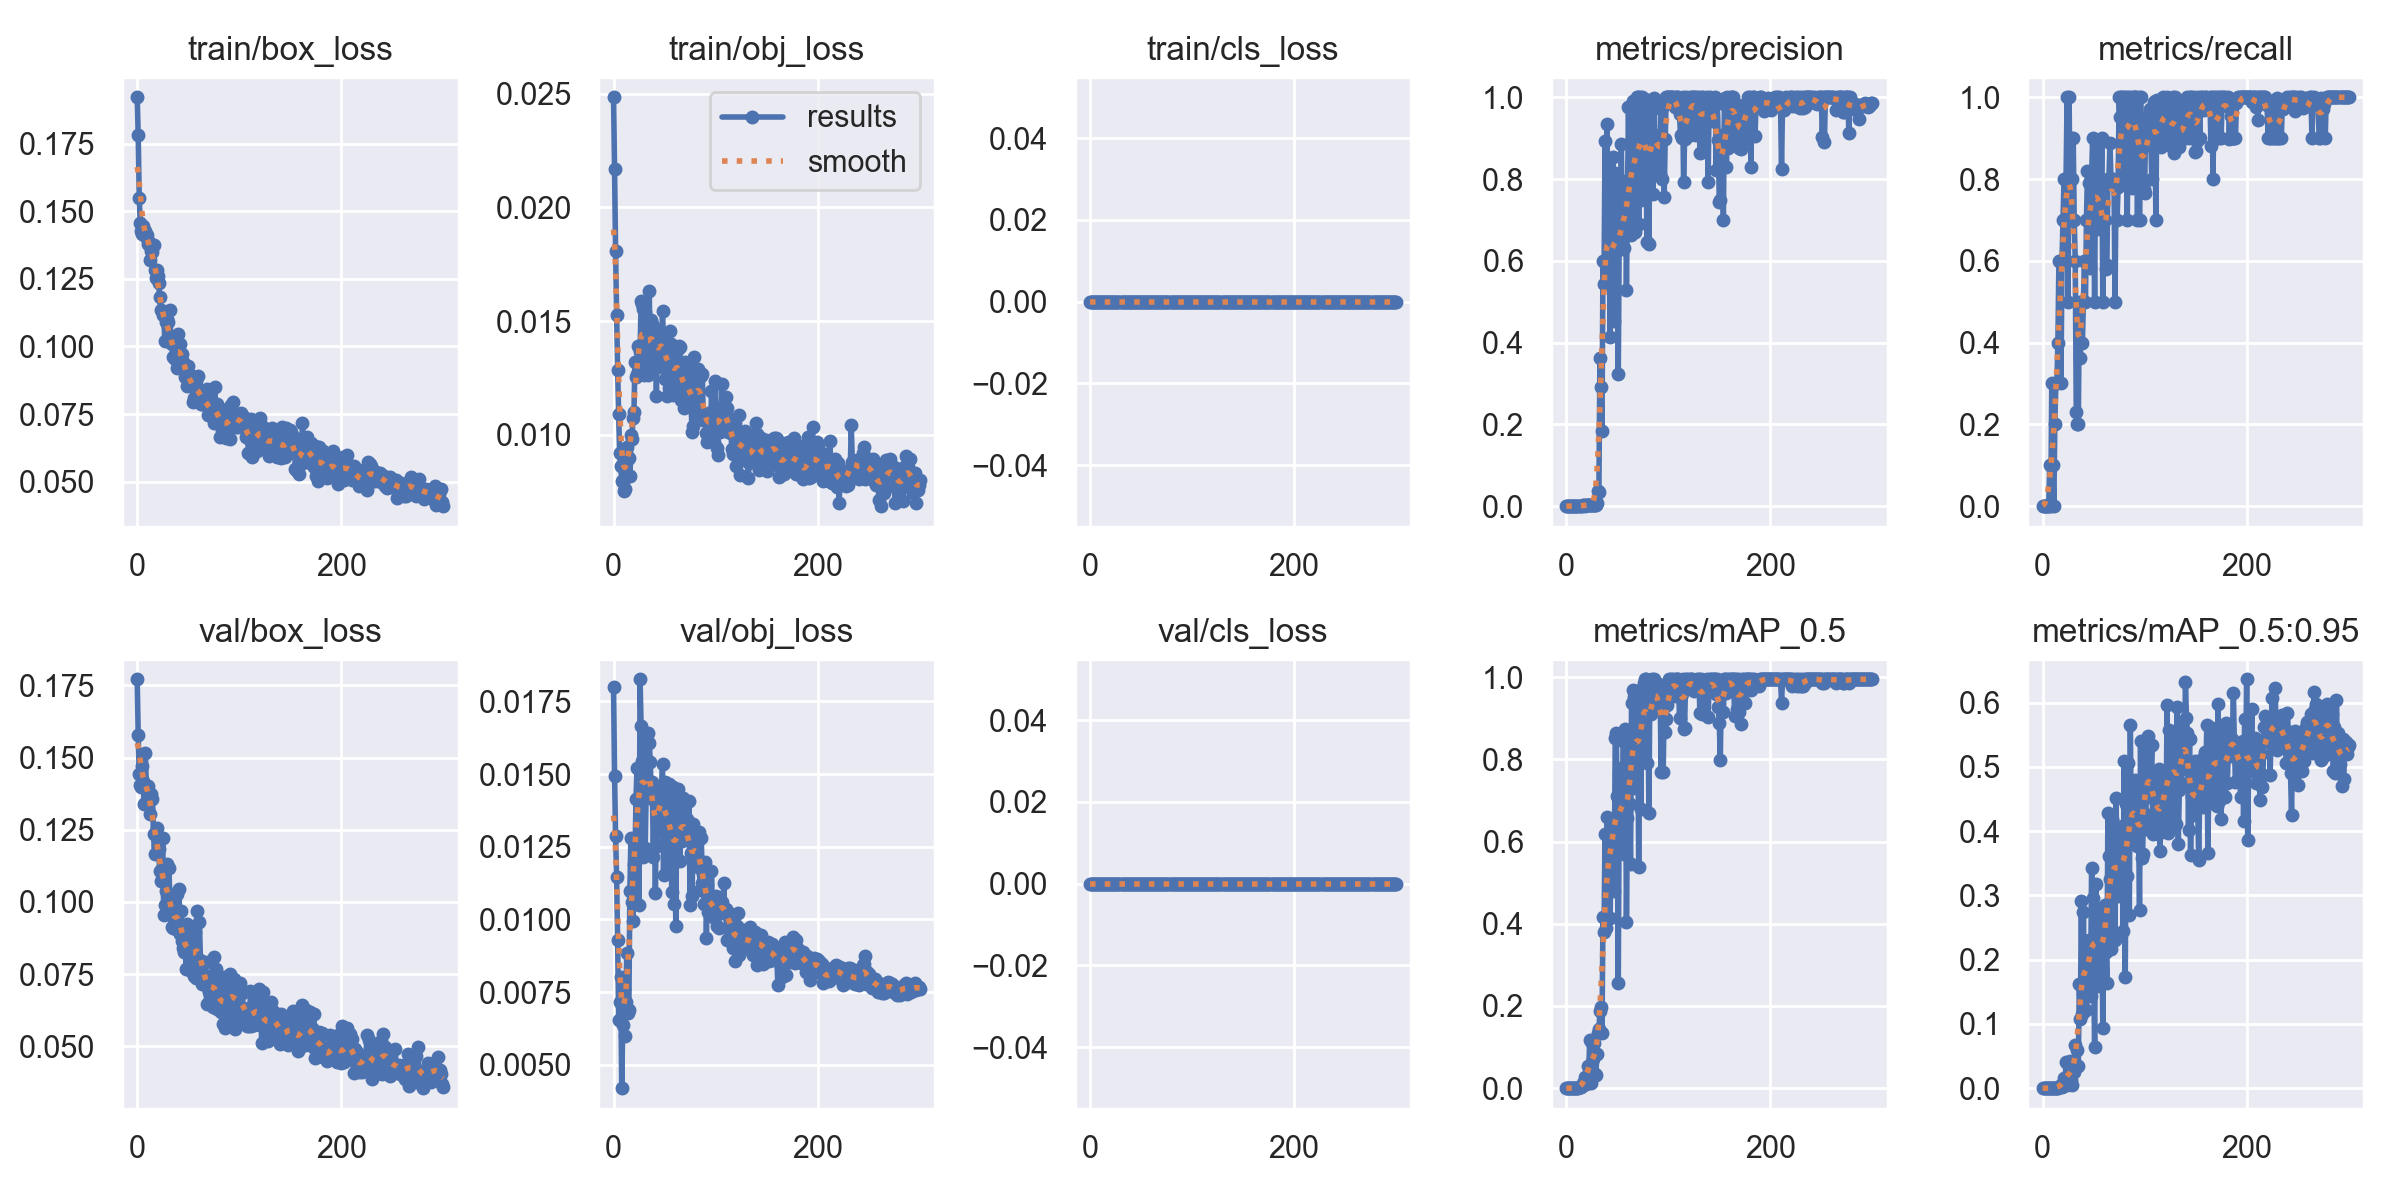

Values plotted in this chart, from the file beside it:
epoch, train/box_loss, train/obj_loss, train/cls_loss, metrics/precision, metrics/recall, metrics/mAP_0.5, metrics/mAP_0.5:0.95, val/box_loss, val/obj_loss, val/cls_loss, x/lr0, x/lr1, x/lr2
0, 0.1922, 0.02484, 0, 0, 0, 0, 0, 0.1771, 0.01798, 0, 0.0928, 0.0008, 0.0008
1, 0.1781, 0.02168, 0, 0, 0, 0, 0, 0.1578, 0.01494, 0, 0.0847, 0.001697, 0.001697
2, 0.1549, 0.01809, 0, 0, 0, 0, 0, 0.1444, 0.01287, 0, 0.07659, 0.00259, 0.00259
3, 0.1456, 0.01529, 0, 0, 0, 0, 0, 0.1404, 0.01145, 0, 0.06848, 0.003479, 0.003479
4, 0.1426, 0.01286, 0, 0, 0, 0, 0, 0.1399, 0.009298, 0, 0.06037, 0.004365, 0.004365
5, 0.1416, 0.01091, 0, 0, 0, 0, 0, 0.1471, 0.006556, 0, 0.05225, 0.005248, 0.005248
6, 0.1444, 0.009216, 0, 0, 0, 0, 0, 0.1418, 0.007147, 0, 0.04413, 0.006126, 0.006126
7, 0.1431, 0.008651, 0, 0.0003333, 0.1, 0.0005977, 0.0001195, 0.1338, 0.008032, 0, 0.036, 0.007002, 0.007002
8, 0.1427, 0.007976, 0, 0, 0, 0, 0, 0.1517, 0.004201, 0, 0.02787, 0.007873, 0.007873
9, 0.1406, 0.007923, 0, 0.001, 0.3, 0.001184, 0.0001714, 0.1399, 0.006378, 0, 0.01974, 0.008741, 0.008741
10, 0.1411, 0.007522, 0, 0.0003333, 0.1, 0.0001871, 5.6118e-05, 0.1354, 0.007623, 0, 0.01161, 0.009606, 0.009606
11, 0.1378, 0.00763, 0, 0, 0, 0, 0, 0.1401, 0.006011, 0, 0.009782, 0.009782, 0.009782
12, 0.1388, 0.008757, 0, 0.0006667, 0.2, 0.0005412, 9.3497e-05, 0.1363, 0.007155, 0, 0.009782, 0.009782, 0.009782
13, 0.1318, 0.00948, 0, 0.001, 0.3, 0.002811, 0.0006344, 0.1303, 0.008853, 0, 0.009762, 0.009762, 0.009762
14, 0.1352, 0.009, 0, 0.001, 0.3, 0.002883, 0.0004924, 0.1375, 0.006795, 0, 0.009743, 0.009743, 0.009743
15, 0.1348, 0.008993, 0, 0.001349, 0.4, 0.00472, 0.0008844, 0.1356, 0.006894, 0, 0.009723, 0.009723, 0.009723
16, 0.1375, 0.008193, 0, 0.002, 0.6, 0.01221, 0.002394, 0.1234, 0.01099, 0, 0.009703, 0.009703, 0.009703
17, 0.1284, 0.01002, 0, 0.002028, 0.6, 0.01304, 0.00401, 0.1166, 0.01278, 0, 0.009683, 0.009683, 0.009683
18, 0.1252, 0.009804, 0, 0.001012, 0.3, 0.02613, 0.005085, 0.1235, 0.0106, 0, 0.009663, 0.009663, 0.009663
19, 0.1282, 0.01074, 0, 0.002, 0.6, 0.009275, 0.001315, 0.1257, 0.009958, 0, 0.009644, 0.009644, 0.009644
20, 0.1259, 0.011, 0, 0.002333, 0.7, 0.0123, 0.002798, 0.1192, 0.01191, 0, 0.009624, 0.009624, 0.009624
21, 0.1236, 0.01321, 0, 0.002667, 0.8, 0.05318, 0.01537, 0.1182, 0.01214, 0, 0.009604, 0.009604, 0.009604
22, 0.1182, 0.01254, 0, 0.002333, 0.7, 0.03758, 0.01198, 0.1107, 0.01416, 0, 0.009584, 0.009584, 0.009584
23, 0.1135, 0.01269, 0, 0.002667, 0.8, 0.1162, 0.04114, 0.1071, 0.0152, 0, 0.009564, 0.009564, 0.009564
24, 0.1132, 0.01391, 0, 0.003333, 1, 0.01347, 0.004465, 0.1115, 0.01411, 0, 0.009545, 0.009545, 0.009545
25, 0.1117, 0.01386, 0, 0.001667, 0.5, 0.1094, 0.0112, 0.1223, 0.01051, 0, 0.009525, 0.009525, 0.009525
26, 0.1127, 0.01366, 0, 0.003333, 1, 0.07046, 0.03475, 0.09562, 0.01826, 0, 0.009505, 0.009505, 0.009505
27, 0.1021, 0.01589, 0, 0.002333, 0.7, 0.1099, 0.0421, 0.0989, 0.01664, 0, 0.009485, 0.009485, 0.009485
28, 0.109, 0.01575, 0, 0.003, 0.9, 0.03517, 0.01269, 0.104, 0.01546, 0, 0.009465, 0.009465, 0.009465
29, 0.1102, 0.01555, 0, 0.002667, 0.8, 0.03117, 0.005572, 0.113, 0.01213, 0, 0.009446, 0.009446, 0.009446
30, 0.1091, 0.01265, 0, 0.008703, 0.9, 0.08304, 0.03113, 0.09882, 0.01604, 0, 0.009426, 0.009426, 0.009426
31, 0.1025, 0.01541, 0, 0.03795, 0.7, 0.1346, 0.02586, 0.1119, 0.01247, 0, 0.009406, 0.009406, 0.009406
32, 0.1136, 0.01307, 0, 0.03424, 0.6, 0.1429, 0.0679, 0.1024, 0.0144, 0, 0.009386, 0.009386, 0.009386
33, 0.1014, 0.01377, 0, 0.3623, 0.2304, 0.1889, 0.03587, 0.09556, 0.01535, 0, 0.009366, 0.009366, 0.009366
34, 0.1009, 0.01265, 0, 0.2914, 0.2, 0.1969, 0.05926, 0.09117, 0.0164, 0, 0.009347, 0.009347, 0.009347
35, 0.09621, 0.01631, 0, 0.1829, 0.2, 0.1341, 0.03375, 0.09086, 0.01607, 0, 0.009327, 0.009327, 0.009327
36, 0.09597, 0.0129, 0, 0.6001, 0.5, 0.4158, 0.1618, 0.09153, 0.01543, 0, 0.009307, 0.009307, 0.009307
37, 0.09531, 0.01504, 0, 0.5441, 0.3618, 0.381, 0.1069, 0.09668, 0.01418, 0, 0.009287, 0.009287, 0.009287
38, 0.09793, 0.01486, 0, 0.8929, 0.5, 0.6187, 0.2913, 0.09048, 0.01472, 0, 0.009267, 0.009267, 0.009267
39, 0.09207, 0.01441, 0, 0.6029, 0.4, 0.3908, 0.116, 0.1029, 0.01216, 0, 0.009248, 0.009248, 0.009248
40, 0.1045, 0.01397, 0, 0.934, 0.5, 0.6588, 0.274, 0.09058, 0.01424, 0, 0.009228, 0.009228, 0.009228
41, 0.101, 0.01466, 0, 0.5818, 0.6, 0.6165, 0.1538, 0.1043, 0.0109, 0, 0.009208, 0.009208, 0.009208
42, 0.1008, 0.01169, 0, 0.6574, 0.5, 0.5961, 0.1889, 0.08893, 0.01395, 0, 0.009188, 0.009188, 0.009188
43, 0.09672, 0.01441, 0, 0.4136, 0.7, 0.4149, 0.1222, 0.09675, 0.01253, 0, 0.009168, 0.009168, 0.009168
44, 0.09733, 0.01301, 0, 0.5393, 0.8204, 0.5862, 0.1684, 0.08661, 0.01431, 0, 0.009149, 0.009149, 0.009149
45, 0.09417, 0.0141, 0, 0.6126, 0.7914, 0.6301, 0.2304, 0.08416, 0.01455, 0, 0.009129, 0.009129, 0.009129
46, 0.09329, 0.01416, 0, 0.8528, 0.5817, 0.6187, 0.1835, 0.08267, 0.01458, 0, 0.009109, 0.009109, 0.009109
47, 0.08865, 0.01405, 0, 0.4527, 0.7, 0.4803, 0.1439, 0.08651, 0.01432, 0, 0.009089, 0.009089, 0.009089
48, 0.09136, 0.01544, 0, 0.8154, 0.8, 0.8518, 0.3424, 0.07673, 0.01534, 0, 0.009069, 0.009069, 0.009069
49, 0.08531, 0.01409, 0, 0.6923, 0.8998, 0.863, 0.2959, 0.0925, 0.01154, 0, 0.00905, 0.00905, 0.00905
50, 0.09274, 0.01247, 0, 0.7202, 0.774, 0.7106, 0.1895, 0.08149, 0.01472, 0, 0.00903, 0.00903, 0.00903
51, 0.08808, 0.01413, 0, 0.3222, 0.5, 0.2568, 0.06458, 0.08759, 0.01342, 0, 0.00901, 0.00901, 0.00901
52, 0.08888, 0.0117, 0, 0.6902, 0.8917, 0.7627, 0.3181, 0.07646, 0.01439, 0, 0.00899, 0.00899, 0.00899
53, 0.08599, 0.01392, 0, 0.6497, 0.8, 0.6843, 0.2739, 0.08736, 0.01173, 0, 0.00897, 0.00897, 0.00897
54, 0.08911, 0.01205, 0, 0.8859, 0.7786, 0.7779, 0.2465, 0.07573, 0.01467, 0, 0.008951, 0.008951, 0.008951
55, 0.07951, 0.01456, 0, 0.6281, 0.6772, 0.6354, 0.1594, 0.08545, 0.01318, 0, 0.008931, 0.008931, 0.008931
56, 0.08112, 0.014, 0, 0.7233, 0.8, 0.8448, 0.2753, 0.07452, 0.01417, 0, 0.008911, 0.008911, 0.008911
57, 0.08573, 0.01248, 0, 0.632, 0.7, 0.5692, 0.1934, 0.08977, 0.01094, 0, 0.008891, 0.008891, 0.008891
58, 0.08724, 0.01177, 0, 0.7945, 0.9, 0.8729, 0.281, 0.07366, 0.01454, 0, 0.008871, 0.008871, 0.008871
59, 0.08093, 0.01347, 0, 0.5293, 0.5, 0.4046, 0.09396, 0.09674, 0.01053, 0, 0.008852, 0.008852, 0.008852
... 241 more rows
